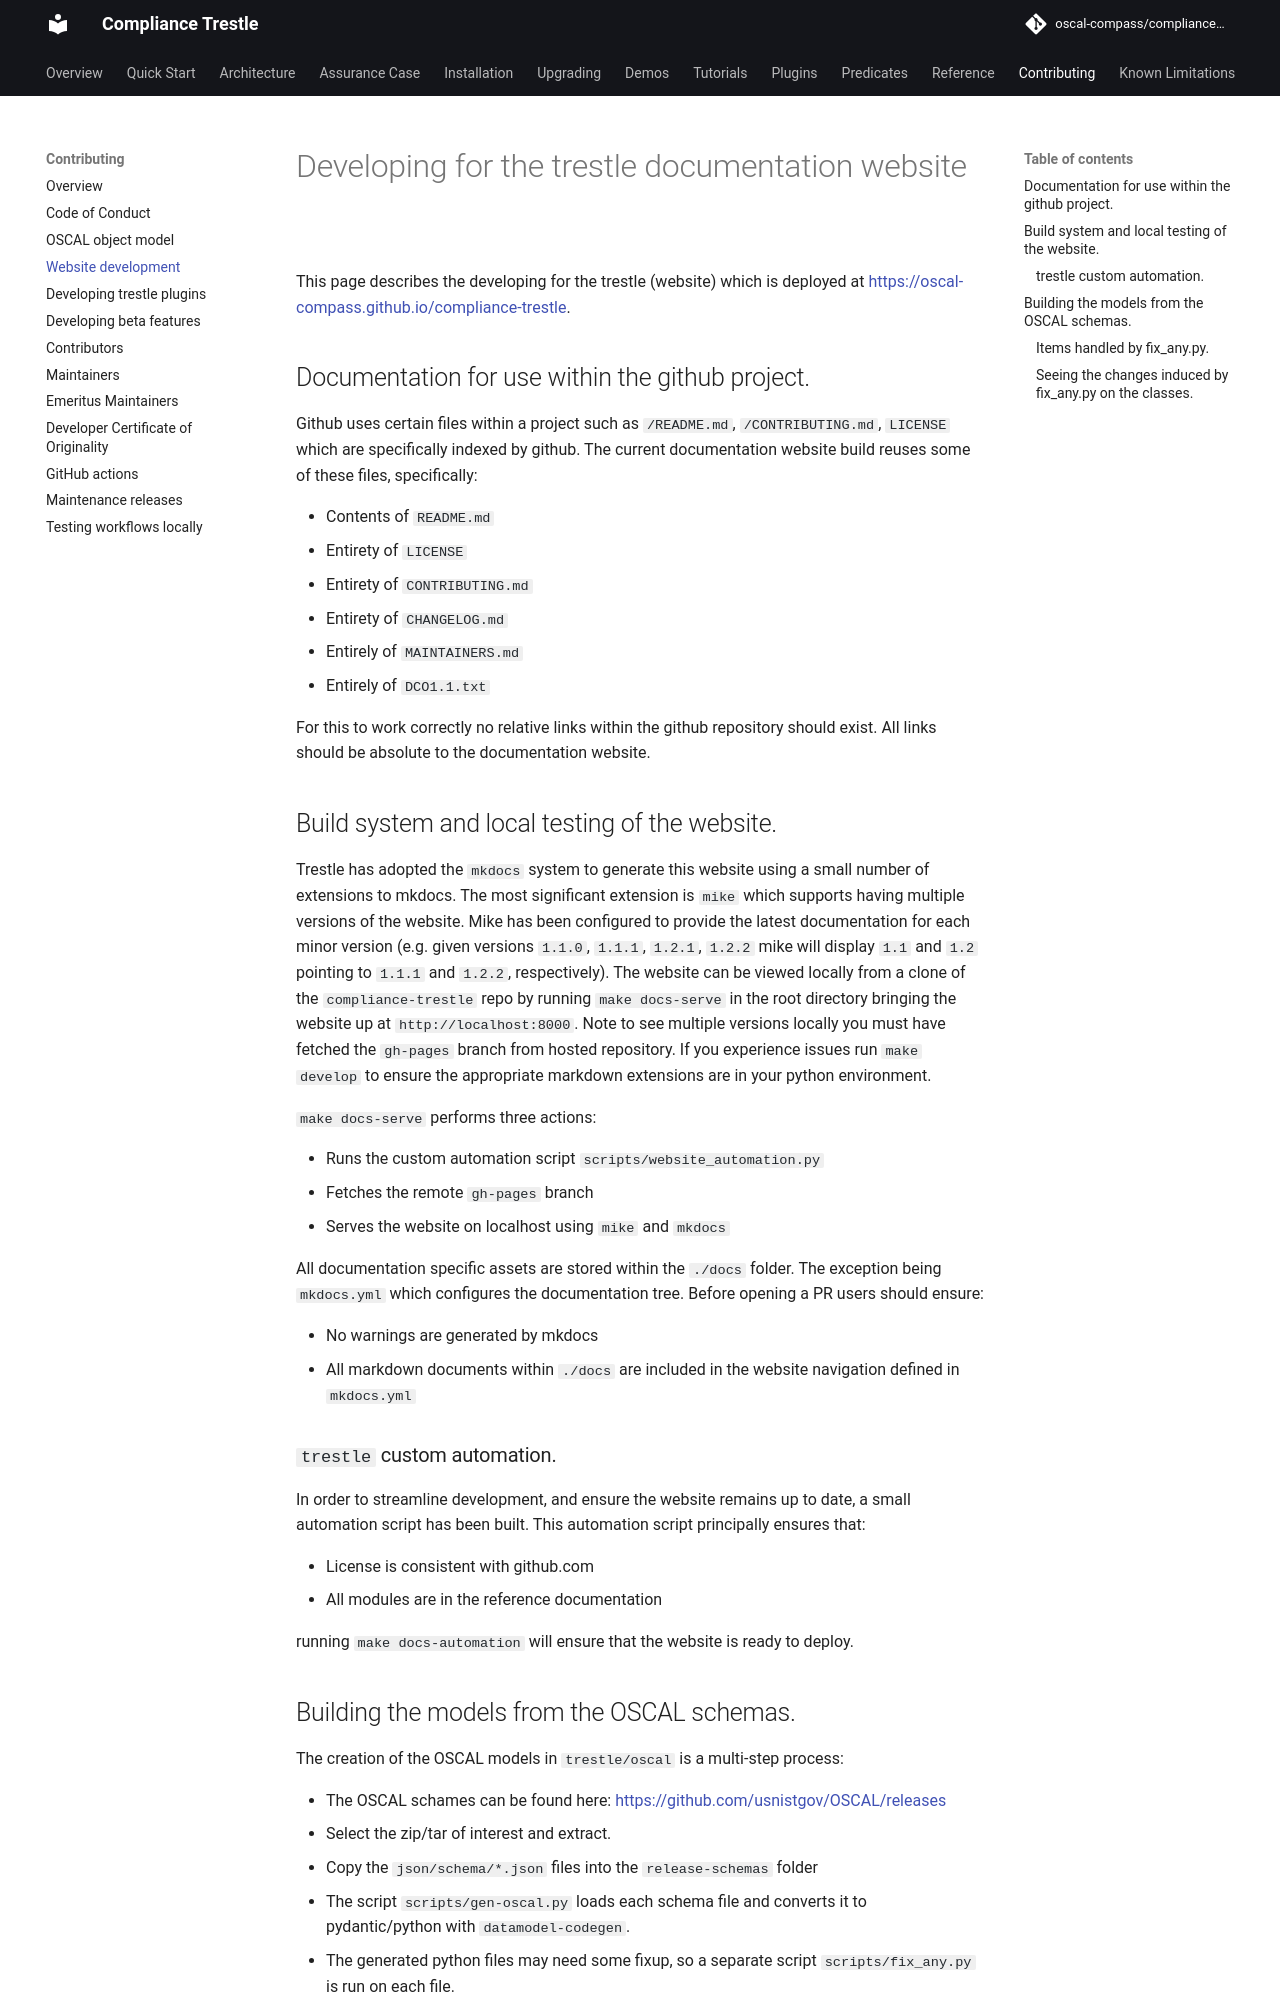

repository: oscal-compass/compliance-trestle · page: 5.2/contributing/website/index.html · generator: mkdocs

---
title: Documentation website
description: Describes how to contribute to and build the documentation website for compliance trestle
---

# Developing for the trestle documentation website

This page describes the developing for the trestle (website) which is deployed at https://oscal-compass.github.io/compliance-trestle.

## Documentation for use within the github project.

Github uses certain files within a project such as `/README.md`, `/CONTRIBUTING.md`, `LICENSE` which are specifically
indexed by github.
The current documentation website build reuses some of these files, specifically:

- Contents of `README.md`
- Entirety of `LICENSE`
- Entirety of `CONTRIBUTING.md`
- Entirety of `CHANGELOG.md`
- Entirely of `MAINTAINERS.md`
- Entirely of `DCO1.1.txt`

For this to work correctly no relative links within the github repository should exist. All links should be absolute to
the documentation website.

## Build system and local testing of the website.

Trestle has adopted the `mkdocs` system to generate this website using a small number of extensions to mkdocs.
The most significant extension is `mike` which supports having multiple versions of the website.
Mike has been configured to provide the latest documentation for each minor version (e.g. given versions `1.1.0`, `1.1.1`, `1.2.1`, `1.2.2` mike will display `1.1` and `1.2` pointing to `1.1.1` and `1.2.2`, respectively).
The website can be viewed locally from a clone of the `compliance-trestle` repo by running `make docs-serve` in the root
directory bringing the website up at `http://localhost:8000`.
Note to see multiple versions locally you must have fetched the `gh-pages` branch from hosted repository.
If you experience issues run `make develop` to ensure the appropriate markdown extensions are in your python environment.

`make docs-serve` performs three actions:

- Runs the custom automation script `scripts/website_automation.py`
- Fetches the remote `gh-pages` branch
- Serves the website on localhost using `mike` and `mkdocs`

All documentation specific assets are stored within the `./docs` folder. The exception being `mkdocs.yml` which configures the
documentation tree. Before opening a PR users should ensure:

- No warnings are generated by mkdocs
- All markdown documents within `./docs` are included in the website navigation defined in `mkdocs.yml`

### `trestle` custom automation.

In order to streamline development, and ensure the website remains up to date, a small automation script has been built.
This automation script principally ensures that:

- License is consistent with github.com
- All modules are in the reference documentation

running `make docs-automation` will ensure that the website is ready to deploy.
